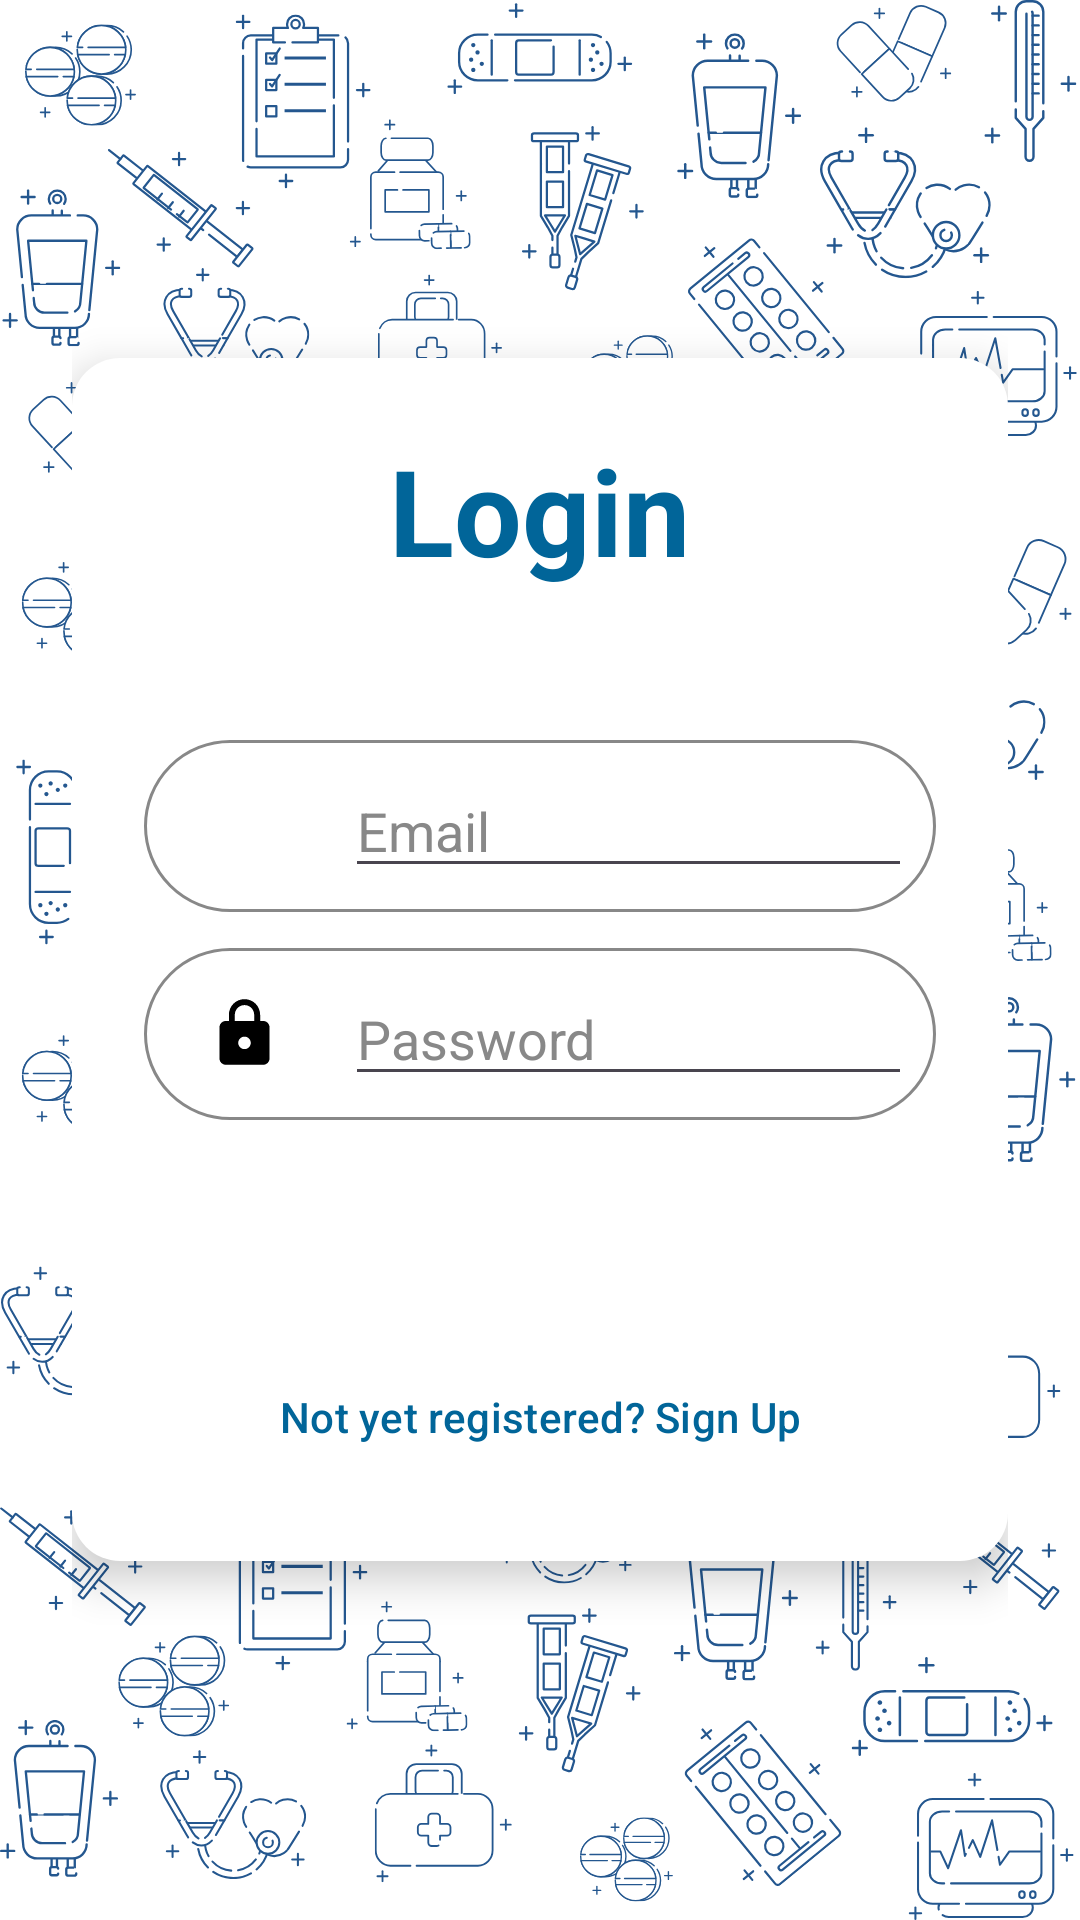

Reconstruct the res/layout file that produces this screen, plus the resources it refers to.
<!-- AndroidManifest.xml: application theme CustomTheme -->
<!-- res/layout/activity_login.xml -->
<?xml version="1.0" encoding="utf-8"?>
<LinearLayout xmlns:android="http://schemas.android.com/apk/res/android"
    android:layout_width="match_parent"
    android:layout_height="match_parent"
    android:orientation="vertical"
    android:padding="24dp"
    android:gravity="center"
    android:background="@drawable/bg_sign">

    <LinearLayout
        android:layout_width="match_parent"
        android:layout_height="wrap_content"
        android:padding="24dp"
        android:background="@drawable/login_card_background"
        android:orientation="vertical"
        android:gravity="center"
        android:elevation="8dp">

        <TextView
            android:layout_width="wrap_content"
            android:layout_height="wrap_content"
            android:text="Login"
            android:textSize="40sp"
            android:textStyle="bold"
            android:textColor="@color/primary_color"
            android:layout_gravity="center"
            android:paddingBottom="50dp"/>

        <LinearLayout
            android:layout_width="match_parent"
            android:layout_height="wrap_content"
            android:orientation="horizontal"
            android:background="@drawable/input_background"
            android:padding="8dp"
            android:gravity="center_vertical">

            <ImageView
                android:layout_width="59dp"
                android:layout_height="25dp"
                android:src="@drawable/ic_email"
                android:paddingEnd="8dp"/>

            <EditText
                android:id="@+id/etEmail"
                android:layout_width="0dp"
                android:layout_height="wrap_content"
                android:layout_weight="1"
                android:hint="Email"
                android:textColorHint="@color/gray"
                android:inputType="textEmailAddress"/>
        </LinearLayout>

        <LinearLayout
            android:layout_width="match_parent"
            android:layout_height="wrap_content"
            android:orientation="horizontal"
            android:background="@drawable/input_background"
            android:padding="8dp"
            android:gravity="center_vertical"
            android:layout_marginTop="12dp">

            <ImageView
                android:layout_width="59dp"
                android:layout_height="25dp"
                android:paddingEnd="8dp"
                android:src="@drawable/ic_password" />

            <EditText
                android:id="@+id/etPassword"
                android:layout_width="0dp"
                android:layout_height="wrap_content"
                android:layout_weight="1"
                android:hint="Password"
                android:textColorHint="@color/gray"
                android:inputType="textPassword"/>
        </LinearLayout>

        <Button
            android:id="@+id/btnLogin"
            android:layout_width="match_parent"
            android:layout_height="55dp"
            android:text="Login"
            android:textColor="#FFFFFF"
            android:backgroundTint="#016599"
            android:elevation="8dp"
            style="@style/CustomButton"
            android:layout_marginTop="20dp"/>


        <Button
            android:id="@+id/btnSignUp"
            android:layout_width="wrap_content"
            android:layout_height="wrap_content"
            android:text="Not yet registered? Sign Up"
            android:textColor="@color/primary_color"
            android:layout_gravity="center"
            android:paddingTop="12dp"
            android:textSize="14sp"
            android:background="@android:color/transparent"
            android:padding="0dp"
            android:elevation="0dp"/>
    </LinearLayout>
</LinearLayout>
<!-- resources referenced by this layout -->
<resources>
  <color name="gray">#888888</color>
  <color name="primary_color">#016599</color>
  <!-- drawable bg_sign: png bitmap (drawable, 536067 bytes) -->
  <!-- drawable ic_password (drawable) -->
  <vector xmlns:android="http://schemas.android.com/apk/res/android" android:height="25dp" android:viewportHeight="24" android:viewportWidth="24" android:width="25dp">
        
      <path android:fillColor="#000000" android:pathData="M18,8h-1L17,6c0,-2.76 -2.24,-5 -5,-5S7,3.24 7,6v2L6,8c-1.1,0 -2,0.9 -2,2v10c0,1.1 0.9,2 2,2h12c1.1,0 2,-0.9 2,-2L20,10c0,-1.1 -0.9,-2 -2,-2zM12,17c-1.1,0 -2,-0.9 -2,-2s0.9,-2 2,-2 2,0.9 2,2 -0.9,2 -2,2zM15.1,8L8.9,8L8.9,6c0,-1.71 1.39,-3.1 3.1,-3.1 1.71,0 3.1,1.39 3.1,3.1v2z"/>
      
  </vector>
  <!-- drawable input_background (drawable) -->
  <?xml version="1.0" encoding="utf-8"?>
  <shape xmlns:android="http://schemas.android.com/apk/res/android"
      android:shape="rectangle">
      <solid android:color="@android:color/white"/>
      <corners android:radius="30dp"/>
      <stroke android:width="1dp" android:color="@color/gray"/>
  </shape>
  <!-- drawable login_card_background (drawable) -->
  <?xml version="1.0" encoding="utf-8"?>
  <shape xmlns:android="http://schemas.android.com/apk/res/android"
      android:shape="rectangle">
      <solid android:color="@android:color/white"/>
      <corners android:radius="16dp"/>
      <padding android:left="16dp" android:top="16dp" android:right="16dp" android:bottom="16dp"/>
      <shadow android:radius="8dp" android:color="@color/shadow_gray"/>
  </shape>
  <style name="CustomButton" parent="Widget.Material3.Button">
          <item name="android:backgroundTint">#016599</item>
          <item name="android:textColor">#FFFFFF</item>
          
          <item name="android:elevation">8dp</item>     
      </style>
  <style name="CustomTheme" parent="Theme.Material3.DayNight">
          <item name="colorPrimary">#016599</item>
          <item name="colorPrimaryContainer">#005080</item>
          <item name="android:buttonStyle">@style/CustomButton</item>
      </style>
  <color name="shadow_gray">#DDDDDD</color>
</resources>
